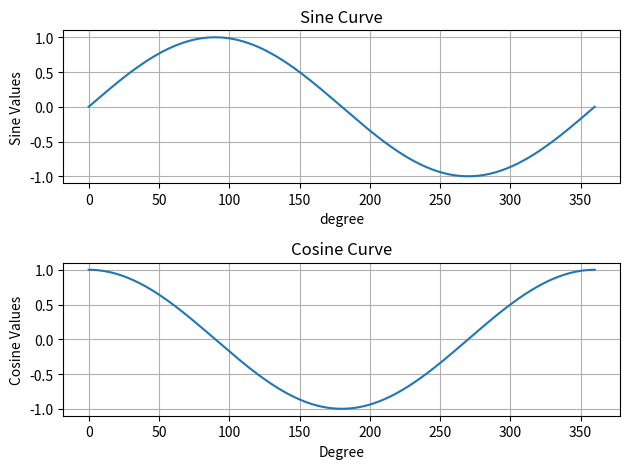

Here is the Python script that generated this plot:
# sine cosine curve

import matplotlib.pyplot as plt

import math

def sineCurve():
    plt.subplot(2,1,1)
    degrees = range(0, 360 + 1)
    sineValues = [math.sin(math.radians(i)) for i in degrees]
    plt.plot(sineValues)
    plt.xlabel('degree')
    plt.ylabel('Sine Values')
    plt.title('Sine Curve')
    plt.grid()


def cosineCurve():
    plt.subplot(2,1,2)
    degrees = range(0, 360 + 1)
    cosineValues = [math.cos(math.radians(i)) for i in degrees]
    plt.plot(cosineValues)
    plt.xlabel("Degree")
    plt.ylabel("Cosine Values")
    plt.title('Cosine Curve')
    plt.grid()

def main():
    sineCurve()
    cosineCurve()
    plt.tight_layout()
    plt.savefig("sinCos")
    plt.show()

if __name__ == "__main__":
    main()
